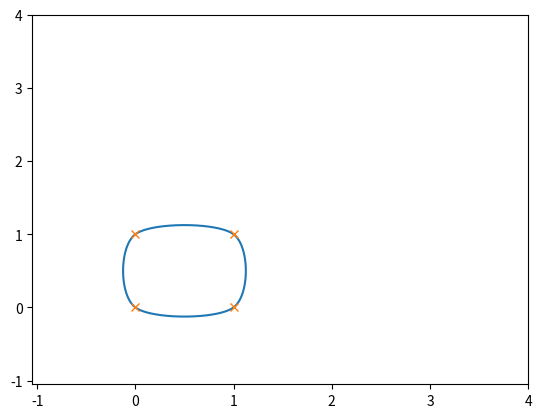

Python code for this plot:
import numpy as np
import matplotlib.pyplot as plt

def get_spline_point(t, points):
  p1 = int(t)
  p2 = (p1 + 1) % len(points)
  p3 = (p2 + 1) % len(points)
  p0 = p1 - 1 if p1 >= 1 else len(points) - 1

  t = t - int(t)
  tt = float(t * t)
  ttt = tt * t

  q1 = -ttt + 2*tt - t
  q2 = 3*ttt - 5*tt + 2
  q3 = -3*ttt + 4*tt + t
  q4 = ttt - tt

  tx = 0.5 * (points[p0][0] * q1 + points[p1][0] * q2 + points[p2][0] * q3 + points[p3][0] * q4)
  ty = 0.5 * (points[p0][1] * q1 + points[p1][1] * q2 + points[p2][1] * q3 + points[p3][1] * q4)

  return (tx, ty)

t = np.arange(0, 4, 0.1) # the increments to try

track_points = [
  (0, 0), (0, 1), (1, 1), (1, 0)
]

increment = 0.001
t = 0
path = []
while t < float(len(track_points)):
  path.append(get_spline_point(t, track_points))
  t += increment

plt.figure()
plt.plot([t[0] for t in path], [t[1] for t in path])
plt.plot([t[0] for t in track_points], [t[1] for t in track_points], 'x')
plt.axis([-1.05, 4, -1.05, 4])
plt.show()